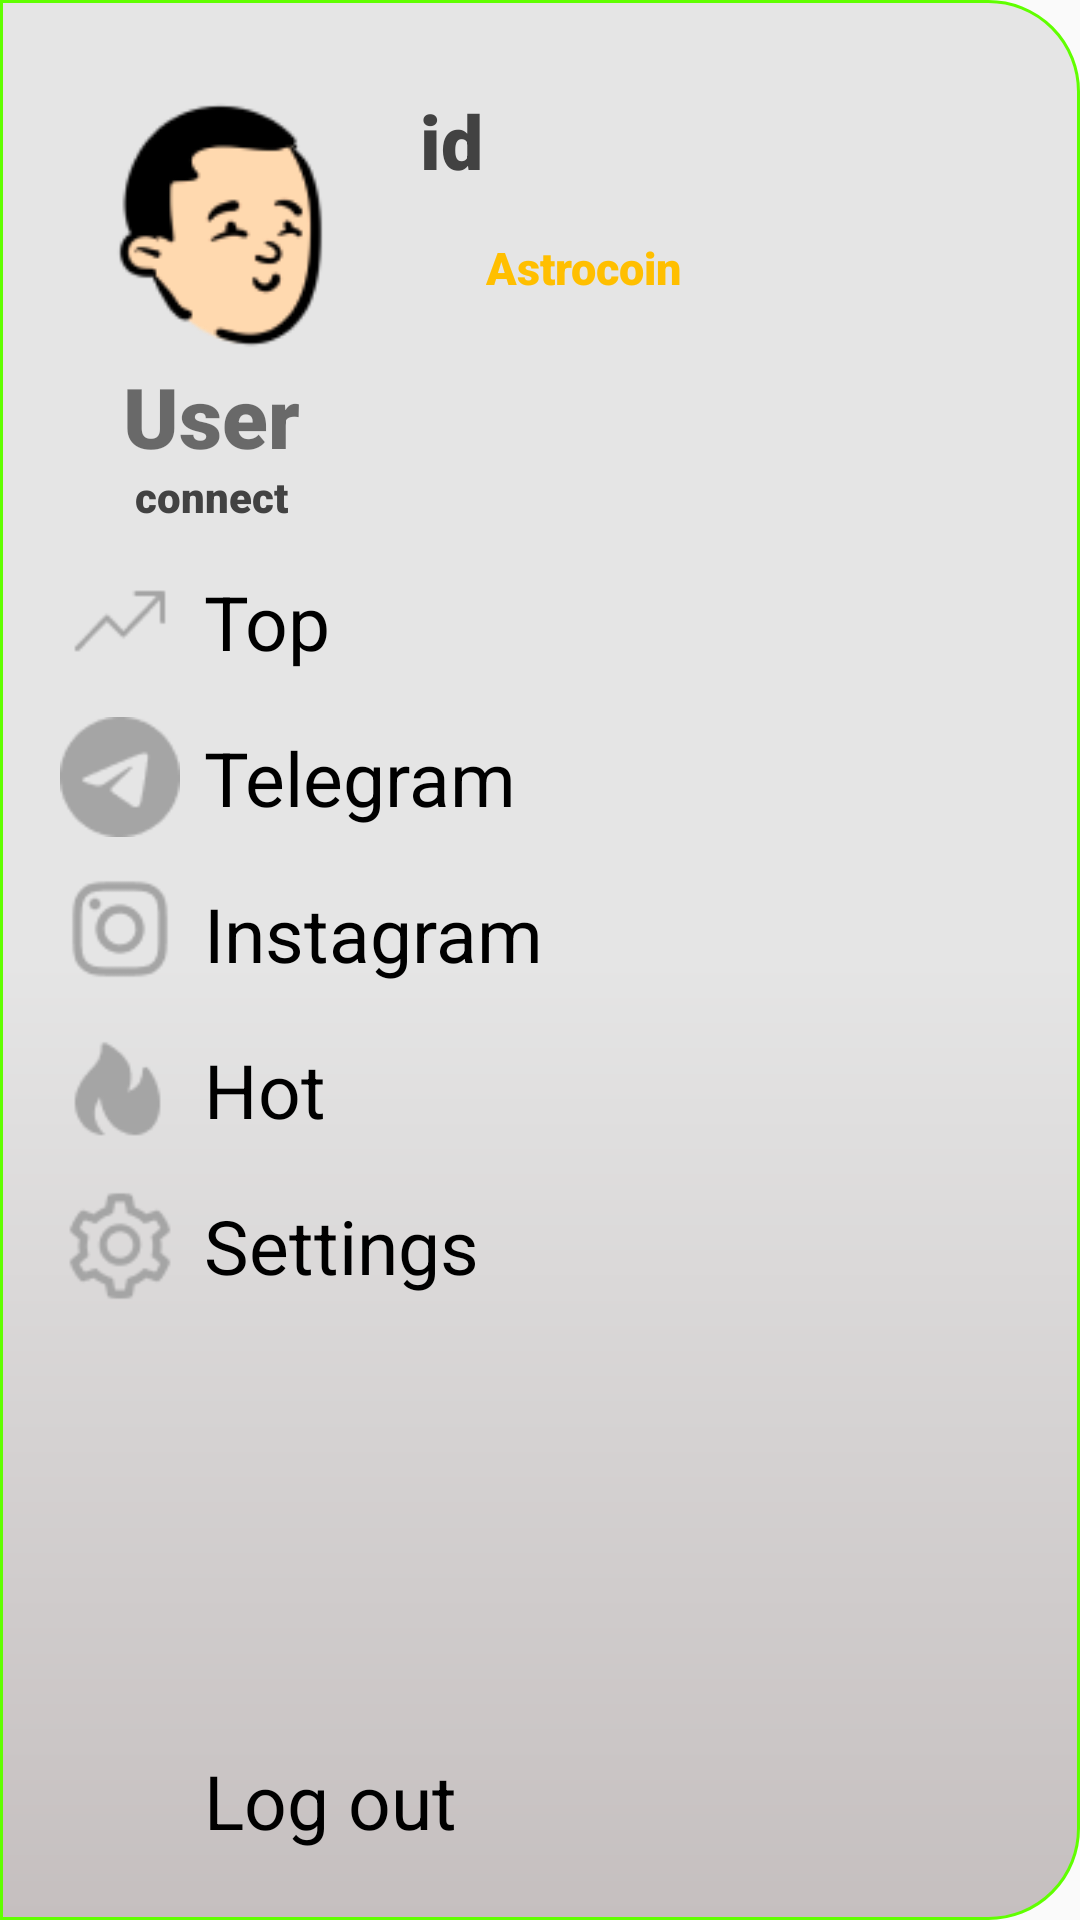

This screen was rendered from an Android layout file. Write that file and the resources it references.
<!-- AndroidManifest.xml: application theme Theme.WorkManager -->
<!-- res/layout/nav_start.xml -->
<?xml version="1.0" encoding="utf-8"?>
<com.google.android.material.navigation.NavigationView
    xmlns:android="http://schemas.android.com/apk/res/android"
    xmlns:tools="http://schemas.android.com/tools"
    android:layout_width="wrap_content"
    android:layout_height="match_parent"
    xmlns:app="http://schemas.android.com/apk/res-auto"
    android:layout_gravity="start"
    android:padding="20dp"
    android:id="@+id/navstart"
    android:background="@drawable/backgraundnav"
    tools:ignore="ExtraText">

    <androidx.constraintlayout.widget.ConstraintLayout
        android:layout_width="match_parent"
        android:layout_height="match_parent">

        <View
            android:id="@+id/viewsettings"
            android:layout_width="match_parent"
            android:layout_height="40dp"
            android:layout_marginTop="12dp"
            app:layout_constraintEnd_toEndOf="parent"
            app:layout_constraintHorizontal_bias="0.0"
            app:layout_constraintStart_toStartOf="parent"
            app:layout_constraintTop_toBottomOf="@+id/viewhot" />

        <com.google.android.material.imageview.ShapeableImageView
            android:id="@+id/imgsozdeuser"
            android:layout_width="90dp"
            android:layout_height="90dp"
            android:layout_margin="10dp"
            android:layout_marginTop="8dp"
            android:padding="0dp"
            app:layout_constraintEnd_toEndOf="parent"
            app:layout_constraintHorizontal_bias="0.0"
            app:layout_constraintStart_toStartOf="parent"
            app:layout_constraintTop_toTopOf="parent"
            app:shapeAppearanceOverlay="@style/ShapeAppearanceOverlay.App.CornerSize50Percent"
            app:srcCompat="@drawable/imgemale"
            app:strokeColor="@color/colorPrimaryDark"
            app:strokeWidth="0dp" />

        <ImageView
            android:id="@+id/imgkunlogo"
            android:layout_width="30dp"
            android:layout_height="30dp"
            android:layout_marginStart="8dp"
            android:layout_marginBottom="16dp"
            app:layout_constraintBottom_toBottomOf="@+id/imgsozdeuser"
            app:layout_constraintStart_toEndOf="@+id/imgsozdeuser"
            app:srcCompat="@drawable/astrocoinimg" />

        <TextView
            android:id="@+id/txtnavcoin"
            android:layout_width="wrap_content"
            android:layout_height="wrap_content"
            android:layout_marginStart="4dp"
            android:fontFamily="sans-serif-black"
            android:gravity="fill_vertical"
            android:text="Astrocoin"
            android:textColor="@color/jigarrang"
            android:textSize="15sp"
            app:layout_constraintBottom_toBottomOf="@+id/imgkunlogo"
            app:layout_constraintStart_toEndOf="@+id/imgkunlogo"
            app:layout_constraintTop_toTopOf="@+id/imgkunlogo" />

        <TextView
            android:id="@+id/txtnavid"
            android:layout_width="wrap_content"
            android:layout_height="wrap_content"
            android:layout_marginStart="12dp"
            android:layout_marginBottom="8dp"
            android:fontFamily="sans-serif-black"
            android:gravity="fill_vertical"
            android:text="id"
            android:textColor="@color/cardview_dark_background"
            android:textSize="25sp"
            app:layout_constraintBottom_toTopOf="@+id/imgkunlogo"
            app:layout_constraintStart_toStartOf="@+id/imgkunlogo"
            app:layout_constraintTop_toTopOf="@+id/imgsozdeuser"
            app:layout_constraintVertical_bias="0.071" />

        <TextView
            android:id="@+id/txtnavuser"
            android:layout_width="wrap_content"
            android:layout_height="36dp"
            android:layout_marginStart="16dp"
            android:fontFamily="sans-serif-black"
            android:gravity="fill_vertical"
            android:paddingLeft="5dp"
            android:paddingEnd="5dp"
            android:text="User"
            android:textSize="28sp"
            app:layout_constraintStart_toStartOf="parent"
            app:layout_constraintTop_toBottomOf="@+id/imgsozdeuser"
            tools:ignore="RtlHardcoded" />

        <TextView
            android:id="@+id/txtnavtel"
            android:layout_width="wrap_content"
            android:layout_height="wrap_content"
            android:fontFamily="sans-serif-black"
            android:gravity="fill_vertical"
            android:paddingLeft="5dp"
            android:paddingEnd="5dp"
            android:text="connect"
            android:textAppearance="@style/TextAppearance.AppCompat.Body1"
            android:textColor="@color/cardview_dark_background"
            app:layout_constraintEnd_toEndOf="@+id/txtnavuser"
            app:layout_constraintStart_toStartOf="@+id/txtnavuser"
            app:layout_constraintTop_toBottomOf="@+id/txtnavuser"
            tools:ignore="RtlHardcoded,RtlSymmetry" />

        <View
            android:id="@+id/viewtop"
            android:layout_width="match_parent"
            android:layout_height="40dp"
            android:layout_marginTop="12dp"
            app:layout_constraintEnd_toEndOf="parent"
            app:layout_constraintStart_toStartOf="parent"
            app:layout_constraintTop_toBottomOf="@+id/txtnavtel" />

        <View
            android:id="@+id/viewtelegram"
            android:layout_width="match_parent"
            android:layout_height="40dp"
            android:layout_marginTop="12dp"
            app:layout_constraintEnd_toEndOf="parent"
            app:layout_constraintStart_toStartOf="parent"
            app:layout_constraintTop_toBottomOf="@+id/viewtop" />

        <View
            android:id="@+id/viewinstagram"
            android:layout_width="match_parent"
            android:layout_height="40dp"
            android:layout_marginTop="12dp"
            app:layout_constraintEnd_toEndOf="parent"
            app:layout_constraintStart_toStartOf="parent"
            app:layout_constraintTop_toBottomOf="@+id/viewtelegram" />

        <View
            android:id="@+id/viewhot"
            android:layout_width="match_parent"
            android:layout_height="40dp"
            android:layout_marginTop="12dp"
            app:layout_constraintEnd_toEndOf="parent"
            app:layout_constraintStart_toStartOf="parent"
            app:layout_constraintTop_toBottomOf="@+id/viewinstagram" />

        <View
            android:id="@+id/viewchiq"
            android:layout_width="match_parent"
            android:layout_height="40dp"
            app:layout_constraintBottom_toBottomOf="parent"
            app:layout_constraintEnd_toEndOf="parent"
            app:layout_constraintStart_toStartOf="parent" />

        <TextView
            android:id="@+id/txtresetpassword"
            android:layout_width="wrap_content"
            android:layout_height="wrap_content"
            android:layout_marginStart="8dp"
            android:text="Top"
            android:textColor="@color/black"
            android:textSize="25sp"
            app:layout_constraintBottom_toBottomOf="@+id/viewtop"
            app:layout_constraintStart_toEndOf="@+id/imgpasback"
            app:layout_constraintTop_toTopOf="@+id/viewtop" />

        <TextView
            android:id="@+id/txt1"
            android:layout_width="wrap_content"
            android:layout_height="wrap_content"
            android:text="Telegram"
            android:textColor="@color/black"
            android:textSize="25sp"
            app:layout_constraintBottom_toBottomOf="@+id/viewtelegram"
            app:layout_constraintStart_toStartOf="@+id/txtresetpassword"
            app:layout_constraintTop_toTopOf="@+id/viewtelegram" />

        <TextView
            android:id="@+id/txt2"
            android:layout_width="wrap_content"
            android:layout_height="wrap_content"
            android:text="Instagram"
            android:textColor="@color/black"
            android:textSize="25sp"
            app:layout_constraintBottom_toBottomOf="@+id/viewinstagram"
            app:layout_constraintStart_toStartOf="@+id/txt1"
            app:layout_constraintTop_toTopOf="@+id/viewinstagram" />

        <TextView
            android:id="@+id/txt3"
            android:layout_width="wrap_content"
            android:layout_height="wrap_content"
            android:text="Hot"
            android:textColor="@color/black"
            android:textSize="25sp"
            app:layout_constraintBottom_toBottomOf="@+id/viewhot"
            app:layout_constraintStart_toStartOf="@+id/txt2"
            app:layout_constraintTop_toTopOf="@+id/viewhot" />

        <TextView
            android:id="@+id/txt4"
            android:layout_width="wrap_content"
            android:layout_height="wrap_content"
            android:text="Settings"
            android:textColor="@color/black"
            android:textSize="25sp"
            app:layout_constraintBottom_toBottomOf="@+id/viewsettings"
            app:layout_constraintStart_toStartOf="@+id/txt3"
            app:layout_constraintTop_toTopOf="@+id/viewsettings" />

        <ImageView
            android:id="@+id/imgpasback"
            android:layout_width="40dp"
            android:layout_height="40dp"
            app:layout_constraintBottom_toBottomOf="@+id/viewtop"
            app:layout_constraintStart_toStartOf="parent"
            app:layout_constraintTop_toTopOf="@+id/viewtop"
            app:srcCompat="@drawable/imgetop" />

        <ImageView
            android:id="@+id/imguserr"
            android:layout_width="40dp"
            android:layout_height="40dp"
            app:layout_constraintBottom_toBottomOf="@+id/viewtelegram"
            app:layout_constraintStart_toStartOf="@+id/viewtelegram"
            app:layout_constraintTop_toTopOf="@+id/viewtelegram"
            app:srcCompat="@drawable/imgetelegram" />

        <ImageView
            android:id="@+id/imageView9"
            android:layout_width="40dp"
            android:layout_height="40dp"
            app:layout_constraintBottom_toBottomOf="@+id/txt2"
            app:layout_constraintStart_toStartOf="parent"
            app:layout_constraintTop_toTopOf="@+id/viewinstagram"
            app:srcCompat="@drawable/imgeinstagram" />

        <ImageView
            android:id="@+id/imageView10"
            android:layout_width="40dp"
            android:layout_height="40dp"
            app:layout_constraintBottom_toBottomOf="@+id/txt3"
            app:layout_constraintStart_toStartOf="@+id/viewhot"
            app:layout_constraintTop_toTopOf="@+id/txt3"
            app:srcCompat="@drawable/imgehot" />

        <ImageView
            android:id="@+id/imageView11"
            android:layout_width="40dp"
            android:layout_height="40dp"
            app:layout_constraintBottom_toBottomOf="@+id/txt4"
            app:layout_constraintStart_toStartOf="parent"
            app:layout_constraintTop_toTopOf="@+id/txt4"
            app:srcCompat="@drawable/imgsettings" />

        <ImageView
            android:id="@+id/imageView12"
            android:layout_width="40dp"
            android:layout_height="40dp"
            app:layout_constraintBottom_toBottomOf="parent"
            app:layout_constraintStart_toStartOf="parent"
            app:srcCompat="@drawable/logout" />

        <TextView
            android:id="@+id/txt5"
            android:layout_width="wrap_content"
            android:layout_height="wrap_content"
            android:text="Log out"
            android:textColor="@color/black"
            android:textSize="25sp"
            app:layout_constraintBottom_toBottomOf="parent"
            app:layout_constraintStart_toStartOf="@+id/txt4"
            app:layout_constraintTop_toTopOf="@+id/viewchiq" />
    </androidx.constraintlayout.widget.ConstraintLayout>



</com.google.android.material.navigation.NavigationView>
<!-- resources referenced by this layout -->
<resources>
  <color name="black">#FF000000</color>
  <color name="colorPrimaryDark">#000000</color>
  <color name="jigarrang">#FFBF00</color>
  <!-- drawable backgraundnav (drawable-v24) -->
  <?xml version="1.0" encoding="utf-8"?>
  <shape
      xmlns:android="http://schemas.android.com/apk/res/android"
      android:shape="rectangle">
      <gradient
          android:startColor="#C5BFBF"
          android:centerColor="@color/fon"
          android:endColor="@color/fon"
          android:angle="90"/>
      <corners
          android:radius="0dp"/>
      <corners android:radius="10.0dip"/>
      <stroke
          android:width="1dp"
          android:color="#60FF00">
      </stroke>
      <corners
          android:topLeftRadius="0dp"
          android:topRightRadius="30dp"
          android:bottomLeftRadius="0dp"
          android:bottomRightRadius="30dp">
      </corners>
  </shape>
  <!-- drawable imgehot: png bitmap (drawable-v24, 634 bytes) -->
  <!-- drawable imgeinstagram: png bitmap (drawable-v24, 787 bytes) -->
  <!-- drawable imgemale: png bitmap (drawable-v24, 4020 bytes) -->
  <!-- drawable imgetelegram: png bitmap (drawable-v24, 779 bytes) -->
  <!-- drawable imgetop: png bitmap (drawable-v24, 373 bytes) -->
  <!-- drawable imgsettings: png bitmap (drawable-v24, 1009 bytes) -->
  <style name="ShapeAppearanceOverlay.App.CornerSize50Percent" parent="">
          <item name="cornerSize">50%</item>
      </style>
  <style name="Theme.WorkManager" parent="Theme.AppCompat.Light.DarkActionBar">
          
          <item name="colorPrimary">@color/purple_500</item>
          <item name="colorPrimaryDark">@color/purple_700</item>
          <item name="colorAccent">@color/teal_200</item>
          
      </style>
  <color name="fon">#E5E5E5</color>
  <color name="purple_500">#FF6200EE</color>
  <color name="purple_700">#FF3700B3</color>
  <color name="teal_200">#FF03DAC5</color>
</resources>
